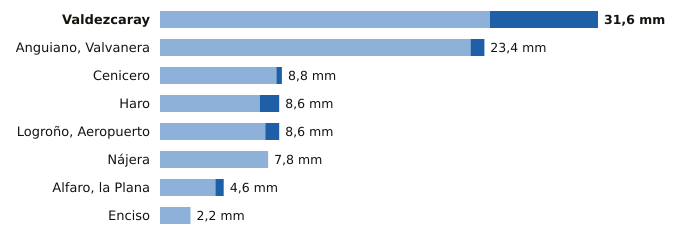

Values plotted in this chart, from the file beside it:
estacion, provincia, indicativo, mm_6_dias_anteriores, mm_hoy, mm_7_dias, horas_de_hoy
Valdezcaray, La Rioja, 9115X, 23.8, 7.8, 31.6, 18
Anguiano, Valvanera, La Rioja, 9136X, 22.4, 1.0, 23.4, 18
Cenicero, La Rioja, 9145Y, 8.4, 0.4, 8.8, 18
Haro, La Rioja, 9121X, 7.2, 1.4, 8.6, 18
Logroño, Aeropuerto, La Rioja, 9170, 7.6, 1.0, 8.6, 18
Nájera, La Rioja, 9141V, 7.8, 0.0, 7.8, 18
Alfaro, la Plana, La Rioja, 9293X, 4.0, 0.6, 4.6, 18
Enciso, La Rioja, 9188, 2.2, 0.0, 2.2, 18
